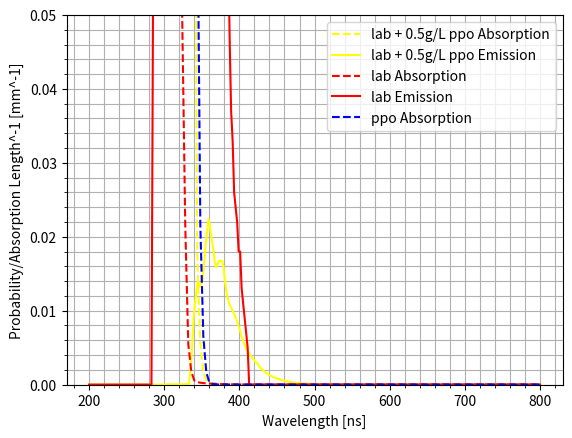

Write the Python code that produced this figure.
from matplotlib import pyplot as plt
import numpy as np

lab_absorptionX = [200.0,204.0,208.0,212.0,216.0,220.0,224.0,228.0,232.0,236.0,240.0,244.0,248.0,252.0,256.0,260.0,264.0,268.0,272.0,276.0,280.0,284.0,288.0,292.0,296.0,300.0,304.0,308.0,312.0,316.0,320.0,324.0,328.0,332.0,336.0,340.0,344.0,348.0,352.0,356.0,360.0,364.0,368.0,372.0,376.0,380.0,384.0,388.0,392.0,396.0,400.0,404.0,408.0,412.0,416.0,420.0,424.0,428.0,432.0,436.0,440.0,444.0,448.0,452.0,456.0,460.0,464.0,468.0,472.0,476.0,480.0,484.0,488.0,492.0,496.0,500.0,504.0,508.0,512.0,516.0,520.0,524.0,528.0,532.0,536.0,540.0,544.0,548.0,552.0,556.0,560.0,564.0,568.0,572.0,576.0,580.0,584.0,588.0,592.0,596.0,800.0,]

lab_absorptionY = [7.87815e-05, 0.000158718, 0.000150706, 0.000167642, 0.000247367, 0.000677804, 0.00695461, 0.0271749, 0.0364594, 0.036294, 0.02685, 0.017827, 0.0122925, 0.00946247, 0.00811422, 0.00671276, 0.00858868, 0.0102181, 0.059927, 0.177476, 0.639643, 0.914433, 1.00798, 1.06943, 1.30497, 1.74685, 2.47323, 3.78572, 6.84289, 11.107, 14.6668, 20.381, 46.9278, 182.826, 569.121, 1835.07, 3044.01, 3896.98, 4933.4, 6186.52, 7364.7, 8661.42, 9707.39, 12488.3, 15950.2, 17771.9, 20289.6, 21019.0, 27158.0, 33297.0, 39436.0, 45575.0, 51714.0, 57853.0, 63992.0, 70131.0, 76270.0, 82409.0, 88548.0, 94687.0, 100826.0, 106965.0, 113104.0, 119243.0, 125382.0, 131521.0, 137660.0, 143799.0, 149938.0, 156077.0, 162216.0, 168355.0, 174494.0, 180633.0, 186772.0, 192880.0, 170218.0, 119947.0, 134871.0, 106003.0, 118008.0, 109176.0, 142798.0, 189147.0, 102984.0, 69766.2, 68685.3, 71184.7, 79118.8, 114845.0, 192290.0, 179022.0, 206327.0, 139264.0, 79387.3, 53684.0, 46585.6, 47583.3, 48159.0, 53196.7, 53196.7,]

ppo_absorptionX = [200.0,204.0,208.0,212.0,216.0,220.0,224.0,228.0,232.0,236.0,240.0,244.0,248.0,252.0,256.0,260.0,264.0,268.0,272.0,276.0,280.0,284.0,288.0,292.0,296.0,300.0,304.0,308.0,312.0,316.0,320.0,324.0,328.0,332.0,336.0,340.0,344.0,348.0,352.0,356.0,360.0,364.0,368.0,372.0,376.0,380.0,384.0,388.0,392.0,396.0,400.0,404.0,408.0,412.0,416.0,420.0,424.0,428.0,432.0,436.0,440.0,444.0,448.0,452.0,456.0,460.0,464.0,468.0,472.0,476.0,480.0,484.0,488.0,492.0,496.0,500.0,504.0,508.0,512.0,516.0,520.0,524.0,528.0,532.0,536.0,540.0,544.0,548.0,552.0,556.0,560.0,564.0,568.0,572.0,576.0,580.0,584.0,588.0,592.0,596.0,800.0,]

ppo_absorptionY = [0.08, 0.08, 0.08, 0.08, 0.08, 0.08, 0.08, 0.08, 0.08, 0.08, 0.08, 0.08, 0.08, 0.08, 0.08, 0.08, 0.08, 0.08, 0.08, 0.08, 0.08, 0.08, 0.08, 0.08, 0.08, 0.10, 0.08, 0.08, 0.08, 0.08, 0.10, 0.13, 0.16, 0.18, 0.35, 2.67, 14.54, 46.42, 153.48, 615.48, 3161.72, 11648.37, 29581.64, 79147.82, 93991.11, 109496.92, 125691.65, 89736.18, 131206.78, 123521.51, 230805.52, 301136.01, 231729.56, 401878.06, 278144.19, 309747.94, 279570.68, 728541.73, 3095913.02, 510117.89, 426679.58, 1850493.69, 1652157.67, 2985087.36, 693746.67, 4180757.35, 5463284.31, 765928.83, 329421.59, 194373.59, 522505.93, 571240.90, 622653.32, 1614170.10, 333176.48, 472655.80, 296342.65, 1546301.99, 1702251.32, 1581002.71, 262241.69, 263677.05, 211228.28, 255327.25, 327434.98, 284494.18, 584698.18, 1077385.82, 470561.53, 422805.68, 315478.30, 422805.68, 850638.26, 2078453.04, 372815.85, 8712957.16, 2576189.30, 3486620.69, 3298503.54, 5159158.15, 5159158.15, ]

labppo_0p5_emissionX = [200.0, 203.0, 205.0, 207.0, 209.0, 211.0, 213.0, 215.0, 217.0, 219.0, 221.0, 223.0, 225.0, 227.0, 229.0, 231.0, 233.0, 235.0, 237.0, 239.0, 241.0, 243.0, 245.0, 247.0, 249.0, 251.0, 253.0, 255.0, 257.0, 259.0, 261.0, 263.0, 265.0, 267.0, 269.0, 271.0, 273.0, 275.0, 277.0, 279.0, 281.0, 283.0, 285.0, 287.0, 289.0, 291.0, 293.0, 295.0, 297.0, 299.0, 301.0, 303.0, 305.0, 307.0, 309.0, 311.0, 313.0, 315.0, 317.0, 319.0, 321.0, 323.0, 325.0, 327.0, 329.0, 331.0, 333.0, 335.0, 337.0, 339.0, 341.0, 343.0, 345.0, 347.0, 349.0, 351.0, 353.0, 355.0, 357.0, 359.0, 361.0, 363.0, 365.0, 367.0, 369.0, 371.0, 373.0, 375.0, 377.0, 379.0, 381.0, 383.0, 385.0, 387.0, 389.0, 391.0, 393.0, 395.0, 397.0, 399.0, 401.0, 403.0, 405.0, 407.0, 409.0, 411.0, 413.0, 415.0, 417.0, 419.0, 421.0, 423.0, 425.0, 427.0, 429.0, 431.0, 433.0, 435.0, 437.0, 439.0, 441.0, 443.0, 445.0, 447.0, 449.0, 451.0, 453.0, 455.0, 457.0, 459.0, 461.0, 463.0, 465.0, 467.0, 469.0, 471.0, 473.0, 475.0, 477.0, 479.0, 481.0, 483.0, 485.0, 487.0, 489.0, 491.0, 493.0, 495.0, 497.0, 499.0, 501.0, 503.0, 505.0, 507.0, 509.0, 511.0, 513.0, 515.0, 517.0, 519.0, 521.0, 523.0, 525.0, 527.0, 529.0, 531.0, 533.0, 535.0, 537.0, 539.0, 541.0, 543.0, 545.0, 547.0, 549.0, 551.0, 553.0, 555.0, 557.0, 559.0, 561.0, 563.0, 565.0, 567.0, 569.0, 571.0, 573.0, 575.0, 577.0, 579.0, 581.0, 583.0, 585.0, 587.0, 589.0, 591.0, 593.0, 595.0, 597.0, 599.0, 800.0, ]

labppo_0p5_emissionY = [0.0, 0.0, 0.0, 0.0, 0.0, 0.0, 0.0, 0.0, 0.0, 0.0, 0.0, 0.0, 0.0, 0.0, 0.0, 0.0, 0.0, 0.0, 0.0, 0.0, 0.0, 0.0, 0.0, 0.0, 0.0, 0.0, 0.0, 0.0, 0.0, 0.0, 0.0, 0.0, 0.0, 0.0, 0.0, 0.0, 0.0, 0.0, 0.0, 0.0, 0.0, 0.0, 0.0, 0.0, 0.0, 0.0, 0.0, 0.0, 0.0, 0.0, 2.3325e-05, 2.5735e-05, 2.774e-05, 4.345e-05, 6.395e-05, 3.86e-05, 2.735e-05, 2.53e-05, 2.98e-05, 3.375e-05, 3.22e-05, 3.295e-05, 4.1e-05, 3.865e-05, 6.52e-05, 7.65e-05, 0.000134, 0.0022, 0.00484, 0.0088, 0.011, 0.01276, 0.01408, 0.0132, 0.01364, 0.01408, 0.01628, 0.01892, 0.02068, 0.02244, 0.02112, 0.0198, 0.01848, 0.01672, 0.01584, 0.01628, 0.01672, 0.01672, 0.01672, 0.01584, 0.01385, 0.0125, 0.0114, 0.0108, 0.0104, 0.01, 0.0095, 0.00905, 0.00855, 0.00785, 0.00725, 0.0065, 0.00595, 0.00535, 0.00485, 0.0046, 0.0042, 0.0039, 0.00365, 0.0034, 0.0031, 0.00295, 0.0027, 0.00235, 0.0022, 0.002, 0.0018, 0.00165, 0.00145, 0.00135, 0.00125, 0.00115, 0.001, 0.00095, 0.0009, 0.00075, 0.00075, 0.00065, 0.0006, 0.00055, 0.00045, 0.00045, 0.0004, 0.00035, 0.00035, 0.00025, 0.0003, 0.00025, 0.0002, 0.0002, 0.0002, 0.00015, 0.00015, 0.00015, 0.00015, 0.0001, 0.0001, 0.0001, 0.0001, 5e-05, 0.0001, 5e-05, 5e-05, 5e-05, 5e-05, 5e-05, 5e-05, 5e-05, 5e-05, 0.0, 5e-05, 5e-05, 0.0, 5e-05, 0.0, 5e-05, 0.0, 5e-05, 0.0, 0.0, 5e-05, 0.0, 0.0, 5e-05, 0.0, 0.0, 0.0, 0.0, 0.0, 0.0, 0.0, 0.0, 0.0, 0.0, 0.0, 0.0, 0.0, 0.0, 0.0, 0.0, 0.0, 0.0, 0.0, 0.0, 0.0, 0.0, 0.0, 0.0, 0.0, 0.0, 0.0, ]

lab_emissionX = [200.0, 203.0, 205.0, 207.0, 209.0, 211.0, 213.0, 215.0, 217.0, 219.0, 221.0, 223.0, 225.0, 227.0, 229.0, 231.0, 233.0, 235.0, 237.0, 239.0, 241.0, 243.0, 245.0, 247.0, 249.0, 251.0, 253.0, 255.0, 257.0, 259.0, 261.0, 263.0, 265.0, 267.0, 269.0, 271.0, 273.0, 275.0, 277.0, 279.0, 281.0, 283.0, 285.0, 287.0, 289.0, 291.0, 293.0, 295.0, 297.0, 299.0, 301.0, 303.0, 305.0, 307.0, 309.0, 311.0, 313.0, 315.0, 317.0, 319.0, 321.0, 323.0, 325.0, 327.0, 329.0, 331.0, 333.0, 335.0, 337.0, 339.0, 341.0, 343.0, 345.0, 347.0, 349.0, 351.0, 353.0, 355.0, 357.0, 359.0, 361.0, 363.0, 365.0, 367.0, 369.0, 371.0, 373.0, 375.0, 377.0, 379.0, 381.0, 383.0, 385.0, 387.0, 389.0, 391.0, 393.0, 395.0, 397.0, 399.0, 401.0, 403.0, 405.0, 407.0, 409.0, 411.0, 413.0, 415.0, 417.0, 419.0, 421.0, 423.0, 425.0, 427.0, 429.0, 431.0, 433.0, 435.0, 437.0, 439.0, 441.0, 443.0, 445.0, 447.0, 449.0, 451.0, 453.0, 455.0, 457.0, 459.0, 461.0, 463.0, 465.0, 467.0, 469.0, 471.0, 473.0, 475.0, 477.0, 479.0, 481.0, 483.0, 485.0, 487.0, 489.0, 491.0, 493.0, 495.0, 497.0, 499.0, 501.0, 503.0, 505.0, 507.0, 509.0, 511.0, 513.0, 515.0, 517.0, 519.0, 521.0, 523.0, 525.0, 527.0, 529.0, 531.0, 533.0, 535.0, 537.0, 539.0, 541.0, 543.0, 545.0, 547.0, 549.0, 551.0, 553.0, 555.0, 557.0, 559.0, 561.0, 563.0, 565.0, 567.0, 569.0, 571.0, 573.0, 575.0, 577.0, 579.0, 581.0, 583.0, 585.0, 587.0, 589.0, 591.0, 593.0, 595.0, 597.0, 599.0, 800.0, ]

lab_emissionY = [0.0, 0.0, 0.0, 0.0, 0.0, 0.0, 0.0, 0.0, 0.0, 0.0, 0.0, 0.0, 0.0, 0.0, 0.0, 0.0, 0.0, 0.0, 0.0, 0.0, 0.0, 0.0, 0.0, 0.0, 0.0, 0.0, 0.0, 0.0, 0.0, 0.0, 0.0, 0.0, 0.0, 0.0, 0.0, 0.0, 0.0, 0.0, 0.0, 0.0, 0.0, 0.0, 0.05, 0.052, 0.058, 0.06, 0.068, 0.076, 0.087, 0.097, 0.105, 0.116, 0.122, 0.124, 0.128, 0.13, 0.148, 0.184, 0.265, 0.468, 0.703, 0.844, 0.909, 0.938, 0.909, 0.909, 0.948, 0.979, 0.979, 0.931, 0.869, 0.81, 0.739, 0.646, 0.585, 0.558, 0.506, 0.46, 0.419, 0.363, 0.308, 0.277, 0.24, 0.196, 0.163, 0.144, 0.131, 0.123, 0.112, 0.093, 0.079, 0.062, 0.06, 0.047, 0.037, 0.033, 0.026, 0.024, 0.022, 0.018, 0.018, 0.013, 0.011, 0.009, 0.007, 0.005, 0.0, 0.0, 0.0, 0.0, 0.0, 0.0, 0.0, 0.0, 0.0, 0.0, 0.0, 0.0, 0.0, 0.0, 0.0, 0.0, 0.0, 0.0, 0.0, 0.0, 0.0, 0.0, 0.0, 0.0, 0.0, 0.0, 0.0, 0.0, 0.0, 0.0, 0.0, 0.0, 0.0, 0.0, 0.0, 0.0, 0.0, 0.0, 0.0, 0.0, 0.0, 0.0, 0.0, 0.0, 0.0, 0.0, 0.0, 0.0, 0.0, 0.0, 0.0, 0.0, 0.0, 0.0, 0.0, 0.0, 0.0, 0.0, 0.0, 0.0, 0.0, 0.0, 0.0, 0.0, 0.0, 0.0, 0.0, 0.0, 0.0, 0.0, 0.0, 0.0, 0.0, 0.0, 0.0, 0.0, 0.0, 0.0, 0.0, 0.0, 0.0, 0.0, 0.0, 0.0, 0.0, 0.0, 0.0, 0.0, 0.0, 0.0, 0.0, 0.0, 0.0, 0.0, 0.0, ]

ppo_emissionX = [200.0, 203.0, 205.0, 207.0, 209.0, 211.0, 213.0, 215.0, 217.0, 219.0, 221.0, 223.0, 225.0, 227.0, 229.0, 231.0, 233.0, 235.0, 237.0, 239.0, 241.0, 243.0, 245.0, 247.0, 249.0, 251.0, 253.0, 255.0, 257.0, 259.0, 261.0, 263.0, 265.0, 267.0, 269.0, 271.0, 273.0, 275.0, 277.0, 279.0, 281.0, 283.0, 285.0, 287.0, 289.0, 291.0, 293.0, 295.0, 297.0, 299.0, 301.0, 303.0, 305.0, 307.0, 309.0, 311.0, 313.0, 315.0, 317.0, 319.0, 321.0, 323.0, 325.0, 327.0, 329.0, 331.0, 333.0, 335.0, 337.0, 339.0, 341.0, 343.0, 345.0, 347.0, 349.0, 351.0, 353.0, 355.0, 357.0, 359.0, 361.0, 363.0, 365.0, 367.0, 369.0, 371.0, 373.0, 375.0, 377.0, 379.0, 381.0, 383.0, 385.0, 387.0, 389.0, 391.0, 393.0, 395.0, 397.0, 399.0, 401.0, 403.0, 405.0, 407.0, 409.0, 411.0, 413.0, 415.0, 417.0, 419.0, 421.0, 423.0, 425.0, 427.0, 429.0, 431.0, 433.0, 435.0, 437.0, 439.0, 441.0, 443.0, 445.0, 447.0, 449.0, 451.0, 453.0, 455.0, 457.0, 459.0, 461.0, 463.0, 465.0, 467.0, 469.0, 471.0, 473.0, 475.0, 477.0, 479.0, 481.0, 483.0, 485.0, 487.0, 489.0, 491.0, 493.0, 495.0, 497.0, 499.0, 501.0, 503.0, 505.0, 507.0, 509.0, 511.0, 513.0, 515.0, 517.0, 519.0, 521.0, 523.0, 525.0, 527.0, 529.0, 531.0, 533.0, 535.0, 537.0, 539.0, 541.0, 543.0, 545.0, 547.0, 549.0, 551.0, 553.0, 555.0, 557.0, 559.0, 561.0, 563.0, 565.0, 567.0, 569.0, 571.0, 573.0, 575.0, 577.0, 579.0, 581.0, 583.0, 585.0, 587.0, 589.0, 591.0, 593.0, 595.0, 597.0, 599.0, 800.0, ]


lab_absorptionY1 = np.reciprocal(lab_absorptionY)
ppo_absorptionY1 = np.reciprocal(ppo_absorptionY)
labppo = []
for lababs, ppoabs in zip(lab_absorptionY1, ppo_absorptionY1):
    labppo.append(lababs+0.25*ppoabs)


plt.plot(lab_absorptionX,labppo,'--',color="yellow",label="lab + 0.5g/L ppo Absorption")
plt.plot(labppo_0p5_emissionX,labppo_0p5_emissionY,color="yellow",label="lab + 0.5g/L ppo Emission")

plt.plot(lab_absorptionX,lab_absorptionY1,'--',color="red",label="lab Absorption")
plt.plot(lab_emissionX,lab_emissionY,color="red",label="lab Emission")

plt.plot(ppo_absorptionX,ppo_absorptionY1,'--',color="blue",label="ppo Absorption")
#plt.plot(ppo_emissionX,ppo_emissionY,color="blue",label="ppo Emission")

plt.plot()

plt.ylim(0,0.05)
plt.ylabel('Probability/Absorption Length^-1 [mm^-1]')
plt.xlabel('Wavelength [ns]')
plt.legend(loc="upper right")
plt.minorticks_on()
plt.grid(which='major')
plt.grid(which='minor')
plt.savefig('spectra.pdf')
plt.show()


